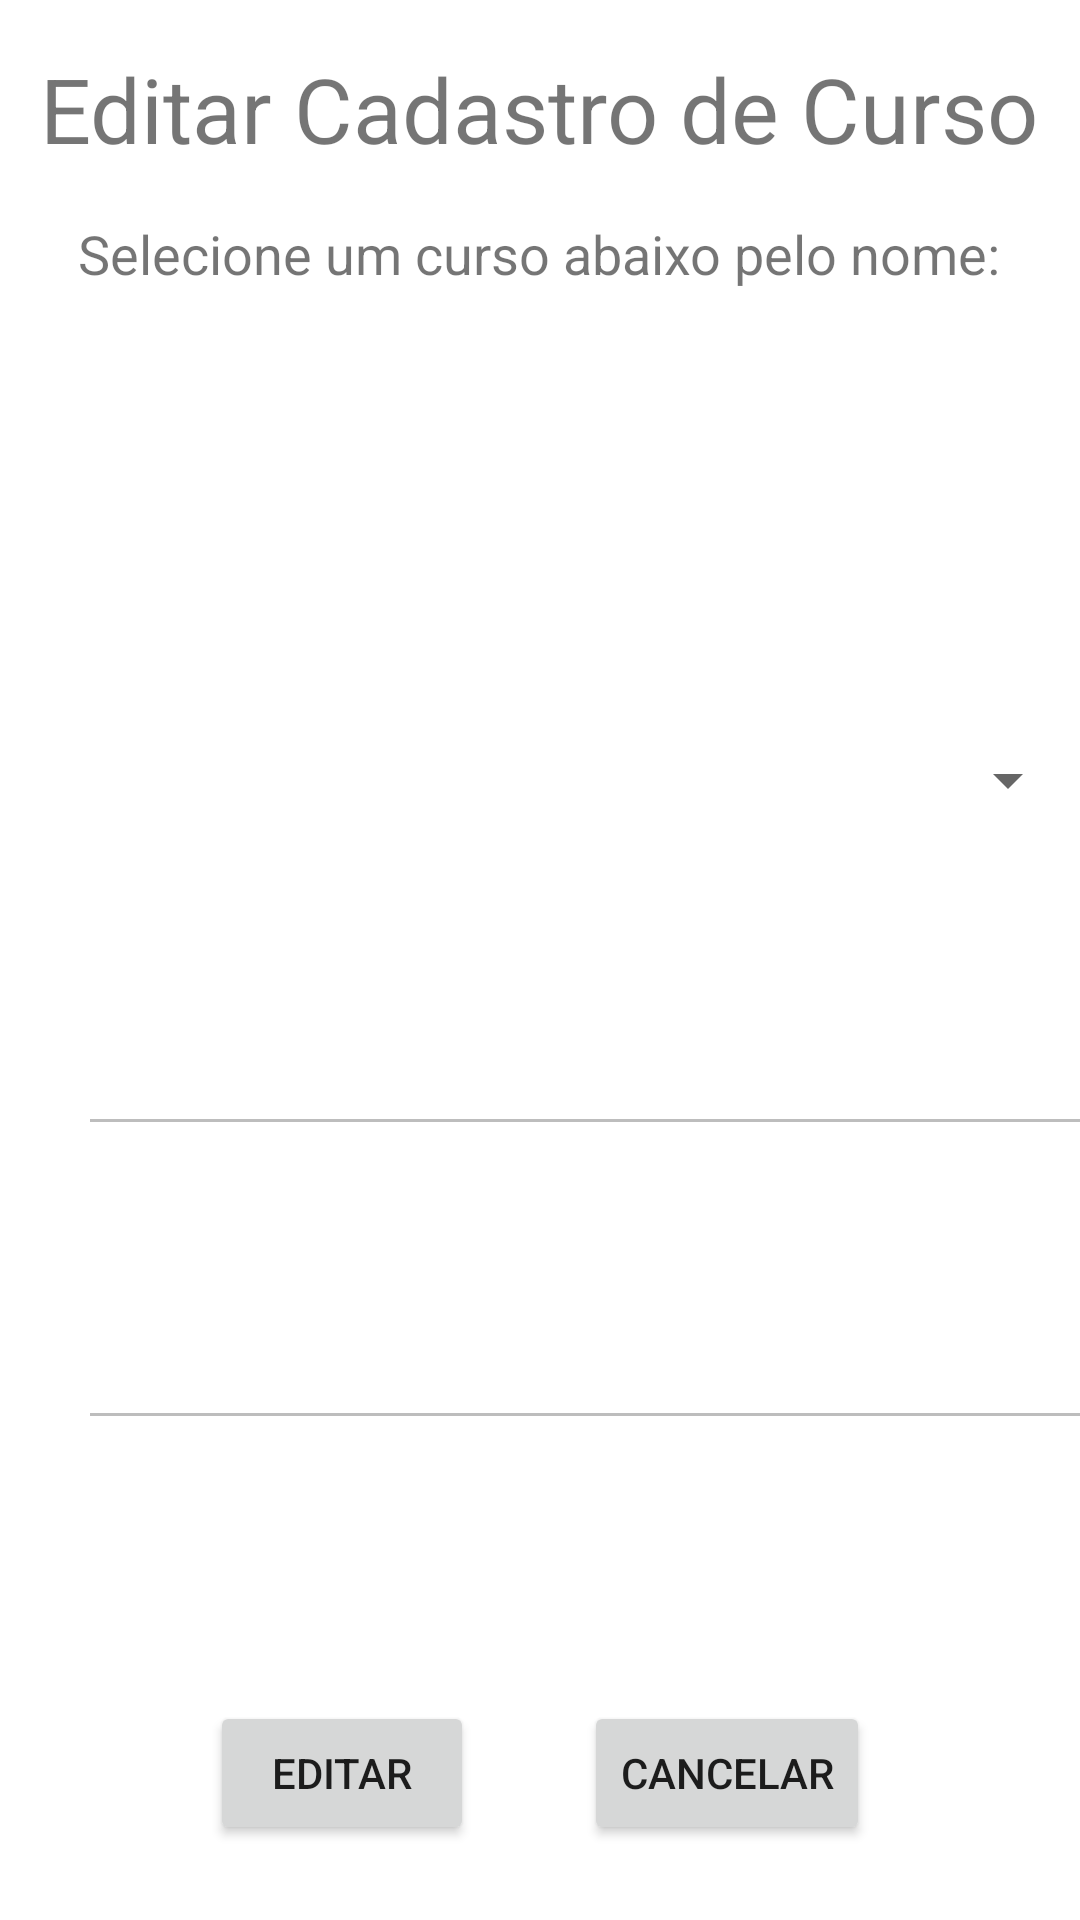

This screen was rendered from an Android layout file. Write that file and the resources it references.
<!-- AndroidManifest.xml: application theme Theme.Manager -->
<!-- res/layout/fragment_edt_curso.xml -->
<?xml version="1.0" encoding="utf-8"?>
<androidx.constraintlayout.widget.ConstraintLayout xmlns:android="http://schemas.android.com/apk/res/android"
    xmlns:app="http://schemas.android.com/apk/res-auto"
    xmlns:tools="http://schemas.android.com/tools"
    android:layout_width="match_parent"
    android:layout_height="match_parent"
    android:layout_marginTop="140dp"
    tools:context=".CadAluno">

    <EditText
        android:id="@+id/editTextNomeEditCurso"
        android:layout_width="360dp"
        android:layout_height="48dp"
        android:layout_marginStart="26dp"
        android:layout_marginEnd="26dp"
        android:layout_marginBottom="50dp"
        android:ems="10"
        android:inputType="textPersonName"
        android:text=""
        android:hint=""
        android:enabled="false"
        android:focusableInTouchMode="false"
        android:focusable="false"
        android:visibility="visible"
        app:layout_constraintBottom_toTopOf="@+id/editTextCargaEditCurso"
        app:layout_constraintEnd_toEndOf="parent"
        app:layout_constraintHorizontal_bias="0.0"
        app:layout_constraintStart_toStartOf="parent"
        android:autofillHints=""
        tools:ignore="LabelFor" />

    <EditText
        android:id="@+id/editTextCargaEditCurso"
        android:layout_width="360dp"
        android:layout_height="48dp"
        android:layout_marginStart="26dp"
        android:layout_marginEnd="26dp"
        android:layout_marginBottom="160dp"
        android:ems="10"
        android:inputType="textPersonName"
        android:text=""
        android:hint=""
        android:visibility="visible"
        android:enabled="false"
        android:focusableInTouchMode="false"
        android:focusable="false"
        app:layout_constraintBottom_toBottomOf="parent"
        app:layout_constraintEnd_toEndOf="parent"
        app:layout_constraintHorizontal_bias="0.0"
        app:layout_constraintStart_toStartOf="parent"
        android:autofillHints=""
        tools:ignore="LabelFor" />

    <TextView
        android:id="@+id/textView88"
        android:layout_width="wrap_content"
        android:layout_height="wrap_content"
        android:layout_marginTop="16dp"
        android:text="@string/titulo_edt_curso"
        android:textSize="30sp"
        app:layout_constraintEnd_toEndOf="parent"
        app:layout_constraintHorizontal_bias="0.496"
        app:layout_constraintStart_toStartOf="parent"
        app:layout_constraintTop_toTopOf="parent" />

    <TextView
        android:id="@+id/textView57"
        android:layout_width="wrap_content"
        android:layout_height="wrap_content"
        android:layout_marginTop="16dp"
        android:text="@string/subt_editar_curso"
        android:textSize="18sp"
        app:layout_constraintEnd_toEndOf="parent"
        app:layout_constraintHorizontal_bias="0.496"
        app:layout_constraintStart_toStartOf="parent"
        app:layout_constraintTop_toBottomOf="@+id/textView88" />

    <Button
        android:id="@+id/btnEditCurso"
        android:layout_width="wrap_content"
        android:layout_height="wrap_content"
        android:layout_marginStart="70dp"
        android:layout_marginBottom="25dp"
        android:text="@string/btnEditar"
        app:layout_constraintBottom_toBottomOf="parent"
        app:layout_constraintStart_toStartOf="parent" />

    <Button
        android:id="@+id/btnCanEditCurso"
        android:layout_width="wrap_content"
        android:layout_height="wrap_content"
        android:layout_marginEnd="70dp"
        android:layout_marginBottom="25dp"
        android:text="@string/btnCancelar"
        app:layout_constraintBottom_toBottomOf="parent"
        app:layout_constraintEnd_toEndOf="parent" />

    <Spinner
        android:id="@+id/spinnerSeletorCursoEdit"
        android:layout_width="360dp"
        android:layout_height="48dp"
        android:layout_marginStart="26dp"
        android:layout_marginEnd="26dp"
        android:layout_marginBottom="50dp"
        app:layout_constraintBottom_toTopOf="@+id/editTextNomeEditCurso"
        app:layout_constraintEnd_toEndOf="parent"
        app:layout_constraintStart_toStartOf="parent" />

</androidx.constraintlayout.widget.ConstraintLayout>
<!-- resources referenced by this layout -->
<resources>
  <string name="btnCancelar">Cancelar</string>
  <string name="btnEditar">Editar</string>
  <string name="subt_editar_curso">Selecione um curso abaixo pelo nome:</string>
  <string name="titulo_edt_curso">Editar Cadastro de Curso</string>
  <style name="Theme.Manager" parent="Theme.MaterialComponents.DayNight.DarkActionBar">
          
          <item name="colorPrimary">@color/floral_white</item>
          <item name="colorPrimaryVariant">@color/zomp</item>
          <item name="colorOnPrimary">@color/eton_blue</item>
          
          <item name="colorSecondary">@color/oxford_blue</item>
          <item name="colorSecondaryVariant">@color/floral_white</item>
          <item name="colorOnSecondary">@color/black</item>
          
          <item name="android:statusBarColor" tools:targetApi="l">?attr/colorPrimaryVariant</item>
          
      </style>
  <color name="floral_white">#FFFDF7</color>
  <color name="zomp">#2CA58D</color>
  <color name="eton_blue">#84BC9C</color>
  <color name="oxford_blue">#0A2342</color>
  <color name="black">#FF000000</color>
</resources>
